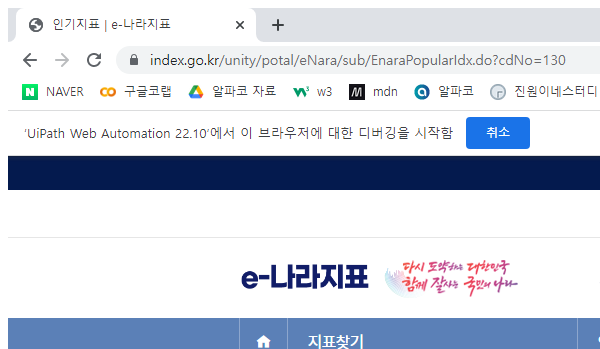
Task: e_나라지표_인기지표_조사
Workflow: 203_EssetialData_RankCheck

Step 1: Attach Browser 'chrome.exe  인기지표  e-나라지표' in window '인기지표 | e-나라지표' (chrome.exe)
